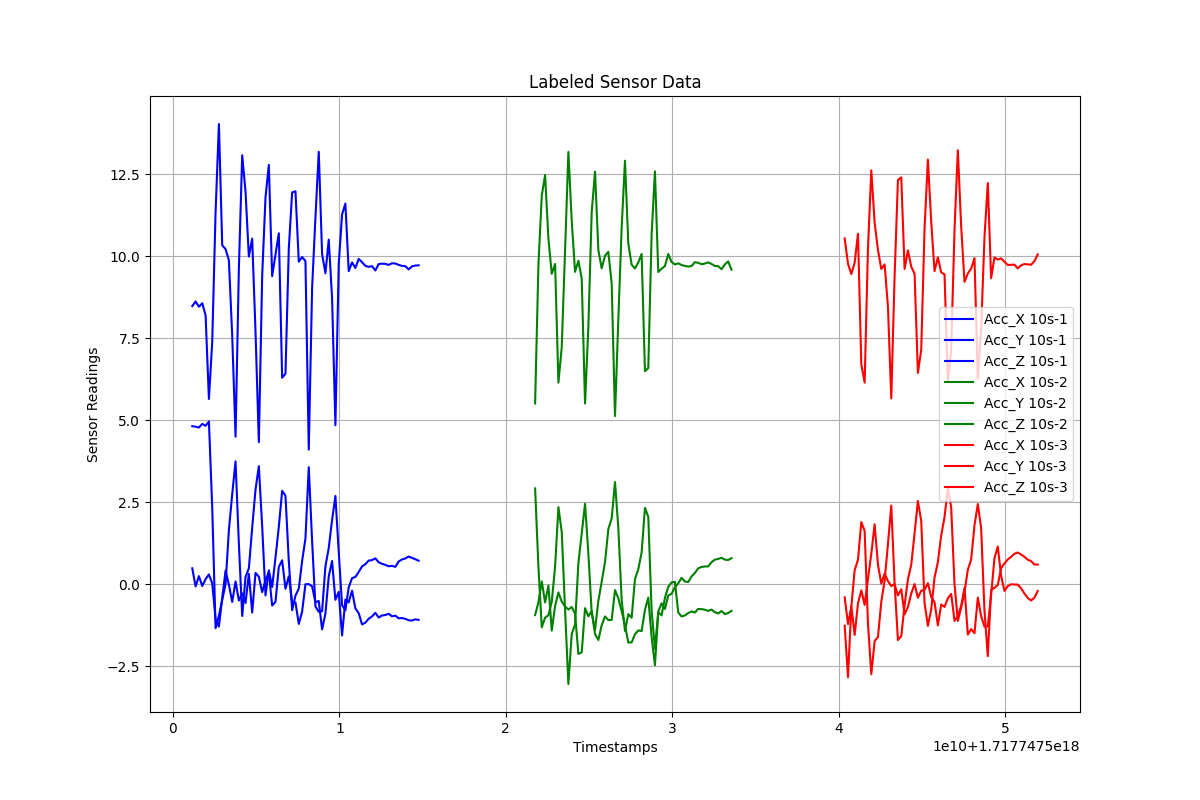

The table this chart was drawn from, first rows:
Timestamps, Acc_X, Acc_Y, Acc_Z, Label
1.7177475011593116e+18, 0.4825, 4.816, 8.48, 10s-1
1.7177475013593116e+18, -0.07178, 4.803, 8.62, 10s-1
1.7177475015593116e+18, 0.2443, 4.776, 8.46, 10s-1
1.7177475017593116e+18, -0.05742, 4.887, 8.568, 10s-1
1.7177475019593116e+18, 0.1522, 4.829, 8.2, 10s-1
1.7177475021593116e+18, 0.2948, 4.962, 5.647, 10s-1
1.7177475023593116e+18, 0.02048, 2.32, 7.403, 10s-1
1.7177475025593116e+18, -1.065, -1.343, 11.34, 10s-1
1.7177475027593116e+18, -1.294, -0.9642, 14.03, 10s-1
1.7177475029593116e+18, -0.4205, -0.4818, 10.33, 10s-1
1.7177475031593116e+18, 0.4135, -0.0006212, 10.22, 10s-1
1.7177475033593116e+18, -0.01929, 1.65, 9.879, 10s-1
1.7177475035593116e+18, -0.5413, 2.742, 7.578, 10s-1
1.7177475037593116e+18, 0.08129, 3.744, 4.497, 10s-1
1.7177475039593116e+18, -0.4992, 1.232, 9.634, 10s-1
1.7177475041593116e+18, -0.2819, -0.9714, 13.08, 10s-1
1.7177475043593116e+18, -0.5736, 0.2199, 11.97, 10s-1
1.7177475045593116e+18, 0.3136, 0.4824, 9.99, 10s-1
1.7177475047593116e+18, -0.8651, 1.72, 10.54, 10s-1
1.7177475049593116e+18, 0.343, 2.885, 7.7, 10s-1
1.7177475051593116e+18, 0.2262, 3.598, 4.33, 10s-1
1.7177475053593116e+18, -0.2448, 1.768, 9.402, 10s-1
1.7177475055593116e+18, 0.1183, -0.3438, 11.8, 10s-1
1.7177475057593116e+18, 0.3611, 0.4195, 12.79, 10s-1
1.7177475059593116e+18, -0.6544, -0.08799, 9.392, 10s-1
1.7177475061593116e+18, -0.5383, 0.8128, 10.05, 10s-1
1.7177475063593116e+18, 0.5238, 1.747, 10.7, 10s-1
1.7177475065593116e+18, 0.7283, 2.844, 6.296, 10s-1
1.7177475067593116e+18, -0.1413, 2.697, 6.419, 10s-1
1.7177475069593116e+18, 0.2391, 0.7015, 10.24, 10s-1
1.7177475071593116e+18, -0.5507, -0.7939, 11.95, 10s-1
1.7177475073593116e+18, -0.5569, -0.3517, 11.98, 10s-1
1.7177475075593116e+18, -1.212, -0.1371, 9.835, 10s-1
1.7177475077593116e+18, -0.8402, 0.7055, 9.977, 10s-1
1.7177475079593116e+18, -0.002635, 1.39, 9.855, 10s-1
1.7177475081593116e+18, 0.0004865, 3.566, 4.104, 10s-1
1.7177475083593116e+18, -0.06685, 1.32, 9.031, 10s-1
1.7177475085593116e+18, -0.5543, -0.6828, 11.18, 10s-1
1.7177475087593116e+18, -0.5134, -0.8428, 13.18, 10s-1
1.7177475089593116e+18, -1.38, -0.8263, 10.07, 10s-1
1.7177475091593116e+18, -0.8985, 0.5406, 9.481, 10s-1
1.7177475093593116e+18, 0.2362, 1.103, 10.51, 10s-1
1.7177475095593116e+18, 0.7038, 1.953, 8.724, 10s-1
1.7177475097593116e+18, -0.4787, 2.689, 4.844, 10s-1
1.7177475099593116e+18, -0.2355, 0.9837, 9.76, 10s-1
1.7177475101593116e+18, -1.565, -0.6408, 11.28, 10s-1
1.7177475103593116e+18, -0.4701, -0.8001, 11.61, 10s-1
1.7177475105593116e+18, -0.5555, -0.09909, 9.545, 10s-1
1.7177475107593116e+18, -0.1994, 0.184, 9.812, 10s-1
1.7177475109593116e+18, -0.7402, 0.22, 9.641, 10s-1
1.7177475111593116e+18, -0.8858, 0.3708, 9.92, 10s-1
1.7177475113593116e+18, -1.228, 0.5413, 9.818, 10s-1
1.7177475115593116e+18, -1.176, 0.608, 9.709, 10s-1
1.7177475117593116e+18, -1.056, 0.7184, 9.676, 10s-1
1.7177475119593116e+18, -0.9855, 0.7323, 9.698, 10s-1
1.7177475121593116e+18, -0.875, 0.7862, 9.567, 10s-1
1.7177475123593116e+18, -1.018, 0.6672, 9.763, 10s-1
1.7177475125593116e+18, -0.9563, 0.6197, 9.773, 10s-1
1.7177475127593116e+18, -0.9419, 0.5879, 9.77, 10s-1
1.7177475129593116e+18, -0.9042, 0.5447, 9.736, 10s-1
... 129 more rows
